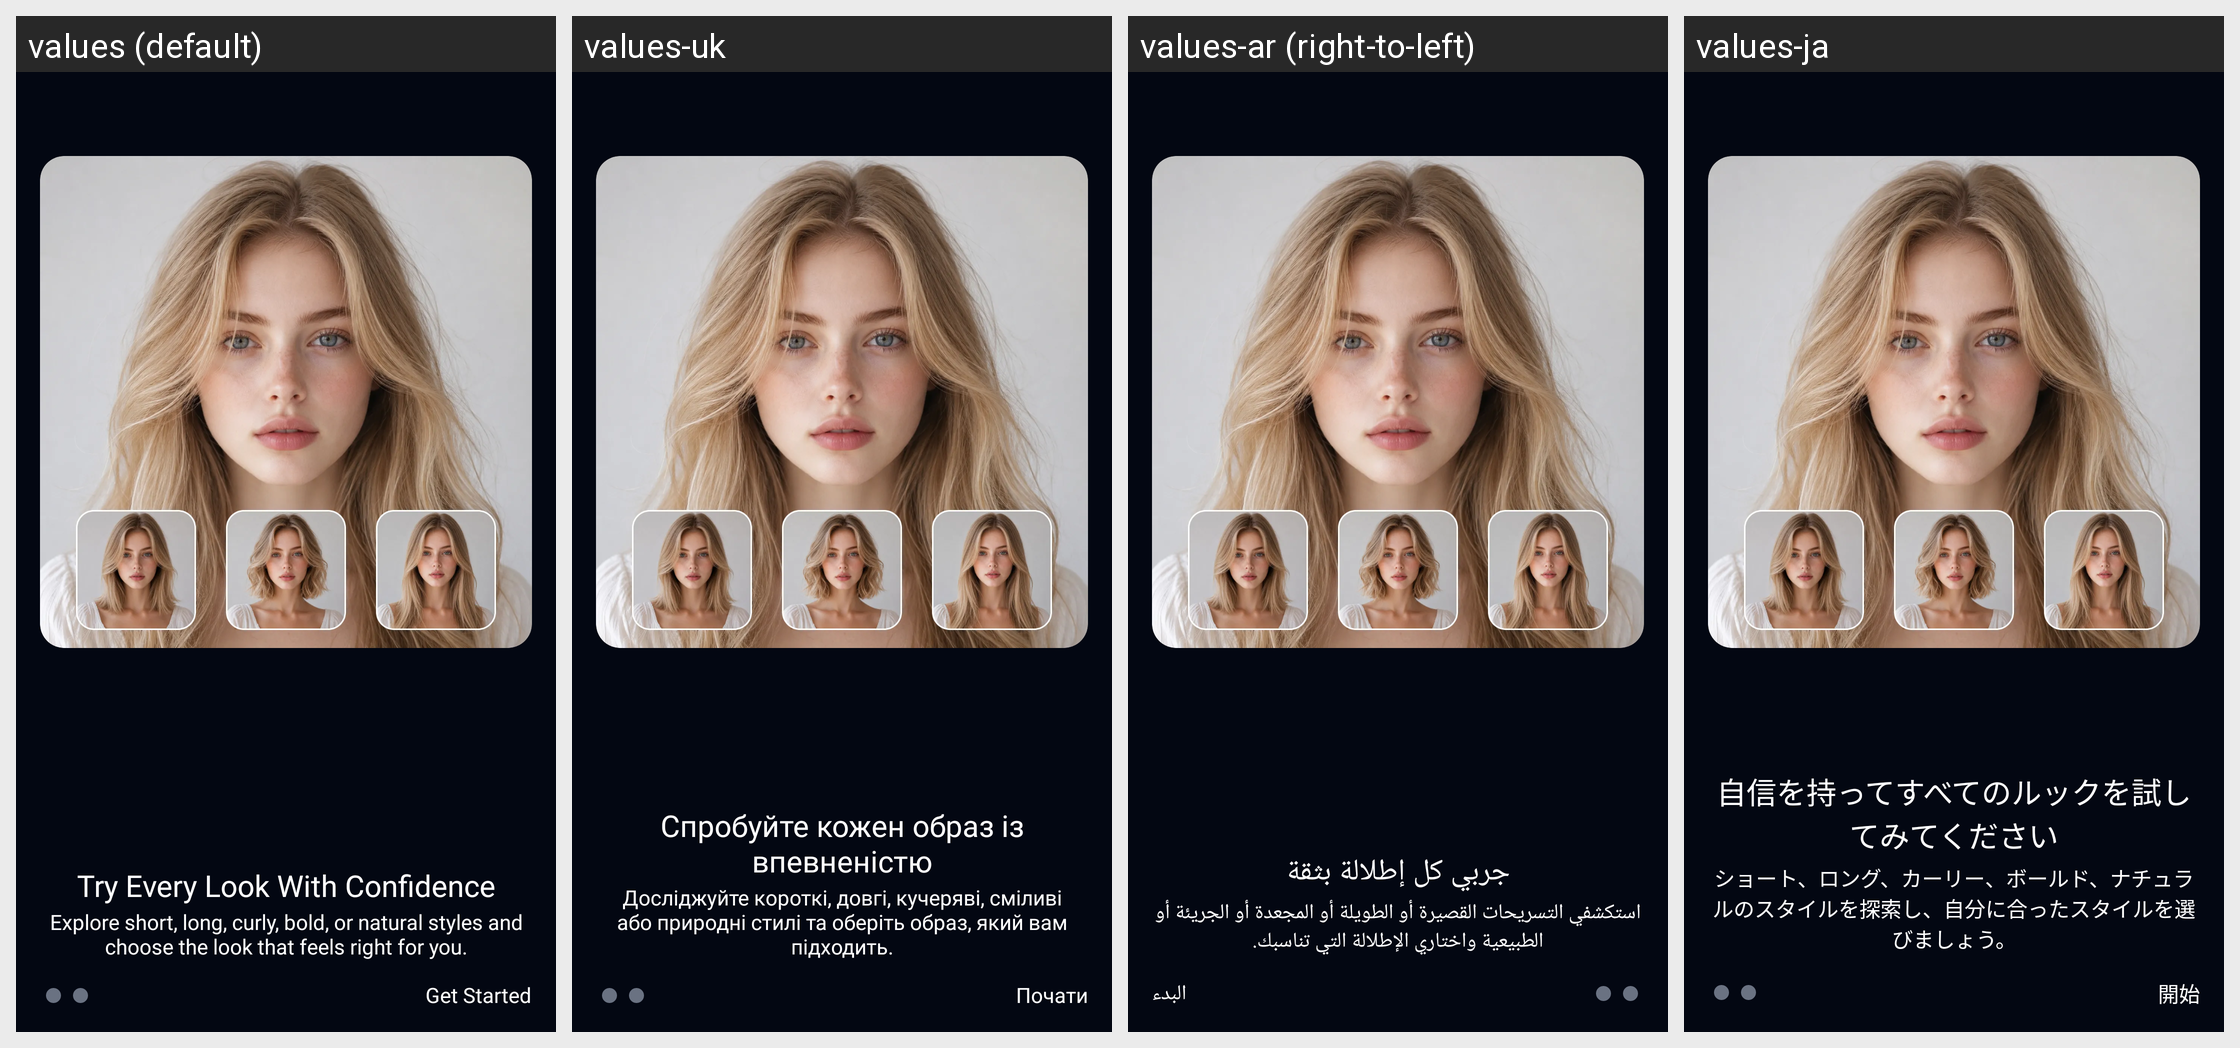

This grid shows one Android layout under several languages. Give, for every string resource on the screen, its name, the default text and each shown locale's text.
Android screen res/layout/layout_ob_3.xml rendered under 4 locales, left to right: values (default), values-uk, values-ar (right-to-left), values-ja. Device: Nexus 5 (rendered at 1080×1920; each locale shown at half size, 540×960, under a caption strip naming it); theme Theme.AIHair.
Other locales in the repository, not shown: values-af, values-bn, values-de, values-es, values-fr, values-hi, values-hr, values-hu, values-in, values-it, values-ko, values-ne, values-nl, values-pt, values-ru, values-th, values-tl, values-tr, values-ur, values-vi, values-zh.
Strings drawn on this screen, with the default value and each locale's value (text and hints the layout hard-codes, and strings that could not be matched under every locale, appear in the picture but are not listed):

text_try_every_look_with_confidence
  values: Try Every Look With Confidence
  values-uk: Спробуйте кожен образ із впевненістю
  values-ar: جربي كل إطلالة بثقة
  values-ja: 自信を持ってすべてのルックを試してみてください

text_explore_short_long_curly_bold
  values: Explore short, long, curly, bold, or natural styles and choose the look that feels right for you.
  values-uk: Досліджуйте короткі, довгі, кучеряві, сміливі або природні стилі та оберіть образ, який вам підходить.
  values-ar: استكشفي التسريحات القصيرة أو الطويلة أو المجعدة أو الجريئة أو الطبيعية واختاري الإطلالة التي تناسبك.
  values-ja: ショート、ロング、カーリー、ボールド、ナチュラルのスタイルを探索し、自分に合ったスタイルを選びましょう。

text_get_started
  values: Get Started
  values-uk: Почати
  values-ar: البدء
  values-ja: 開始
